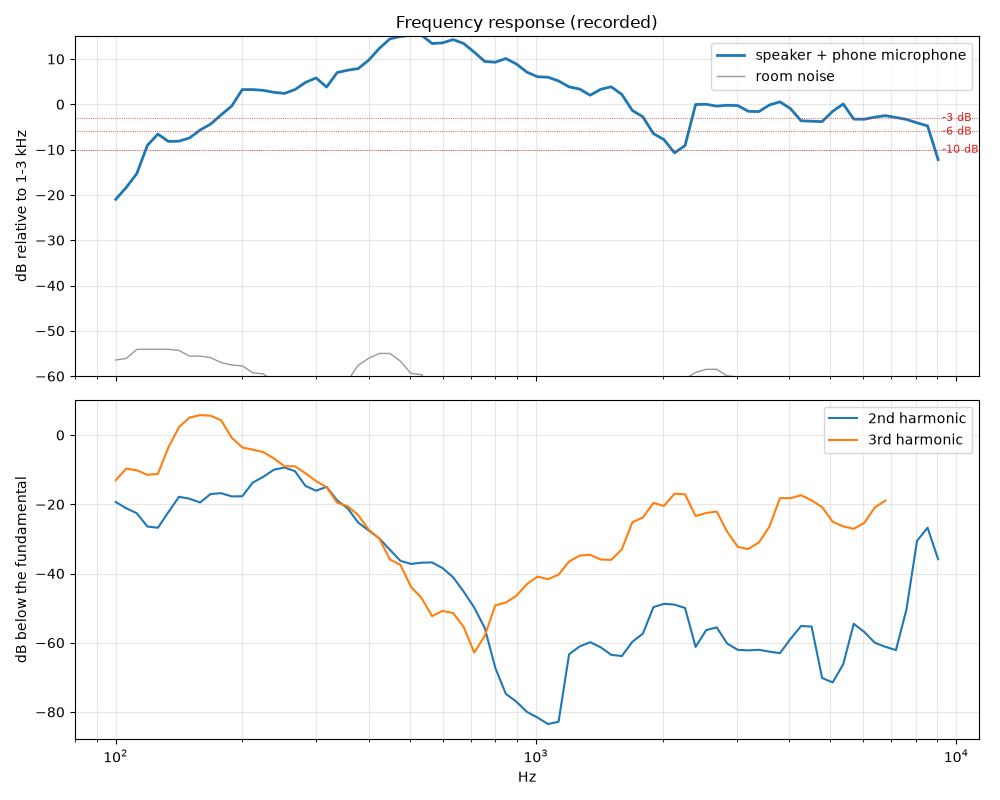

The table this chart was drawn from, first rows:
freq_hz, response_db, noise_db, hd2_db, hd3_db
100.0, -20.98, -56.44, -19.34, -13.02
105.9, -18.34, -56.10, -21.14, -9.71
112.2, -15.29, -54.09, -22.59, -10.18
118.9, -9.07, -54.09, -26.42, -11.49
126.0, -6.58, -54.09, -26.78, -11.22
133.5, -8.20, -54.09, -22.25, -3.51
141.4, -8.14, -54.34, -17.83, 2.30
149.8, -7.43, -55.59, -18.40, 5.07
158.7, -5.69, -55.59, -19.48, 5.75
168.2, -4.37, -55.93, -17.01, 5.60
178.2, -2.33, -57.02, -16.79, 4.26
188.8, -0.39, -57.54, -17.72, -0.77
200.0, 3.24, -57.75, -17.68, -3.57
211.9, 3.24, -59.26, -13.72, -4.20
224.5, 3.07, -59.52, -12.06, -4.94
237.8, 2.64, -61.25, -10.01, -6.74
252.0, 2.40, -61.02, -9.37, -9.01
267.0, 3.25, -61.07, -10.44, -9.01
282.8, 4.83, -61.55, -14.70, -11.02
299.7, 5.82, -61.55, -16.07, -13.30
317.5, 3.81, -62.17, -14.95, -15.08
336.4, 7.00, -61.01, -18.88, -19.53
356.4, 7.53, -61.01, -21.16, -20.54
377.5, 7.88, -57.60, -25.29, -23.13
400.0, 9.76, -56.05, -27.58, -27.34
423.8, 12.34, -55.00, -29.86, -29.91
449.0, 14.44, -55.00, -33.13, -35.93
475.7, 14.95, -56.69, -36.34, -37.48
504.0, 15.26, -59.42, -37.23, -43.82
533.9, 15.27, -59.67, -36.87, -47.06
565.7, 13.41, -62.54, -36.80, -52.30
599.3, 13.56, -62.84, -38.45, -50.80
635.0, 14.29, -62.84, -41.09, -51.43
672.7, 13.41, -63.44, -45.23, -55.40
712.7, 11.51, -65.34, -49.83, -62.86
755.1, 9.45, -65.83, -55.73, -57.99
800.0, 9.29, -70.38, -67.26, -49.20
847.6, 10.10, -69.56, -74.76, -48.39
898.0, 8.90, -69.56, -77.03, -46.42
951.4, 7.09, -69.20, -79.99, -43.08
1008, 6.08, -69.14, -81.61, -40.88
1068, 5.98, -68.40, -83.50, -41.65
1131, 5.16, -68.47, -82.83, -40.32
1199, 3.84, -69.15, -63.32, -36.54
1270, 3.37, -68.81, -61.06, -34.80
1345, 2.00, -66.91, -59.84, -34.61
1425, 3.31, -65.16, -61.34, -35.95
1510, 3.86, -65.16, -63.50, -36.06
1600, 2.18, -65.16, -63.85, -33.01
1695, -1.37, -65.16, -59.73, -25.20
1796, -2.77, -65.30, -57.36, -23.79
1903, -6.48, -65.20, -49.72, -19.59
2016, -7.80, -63.14, -48.75, -20.49
2136, -10.73, -61.25, -48.98, -16.93
2263, -9.11, -60.60, -49.96, -17.12
2397, -0.05, -59.20, -61.21, -23.40
2540, 0.00, -58.50, -56.35, -22.51
2691, -0.40, -58.50, -55.58, -22.09
2851, -0.21, -59.96, -60.26, -27.97
3020, -0.29, -60.17, -62.06, -32.32
... 19 more rows
